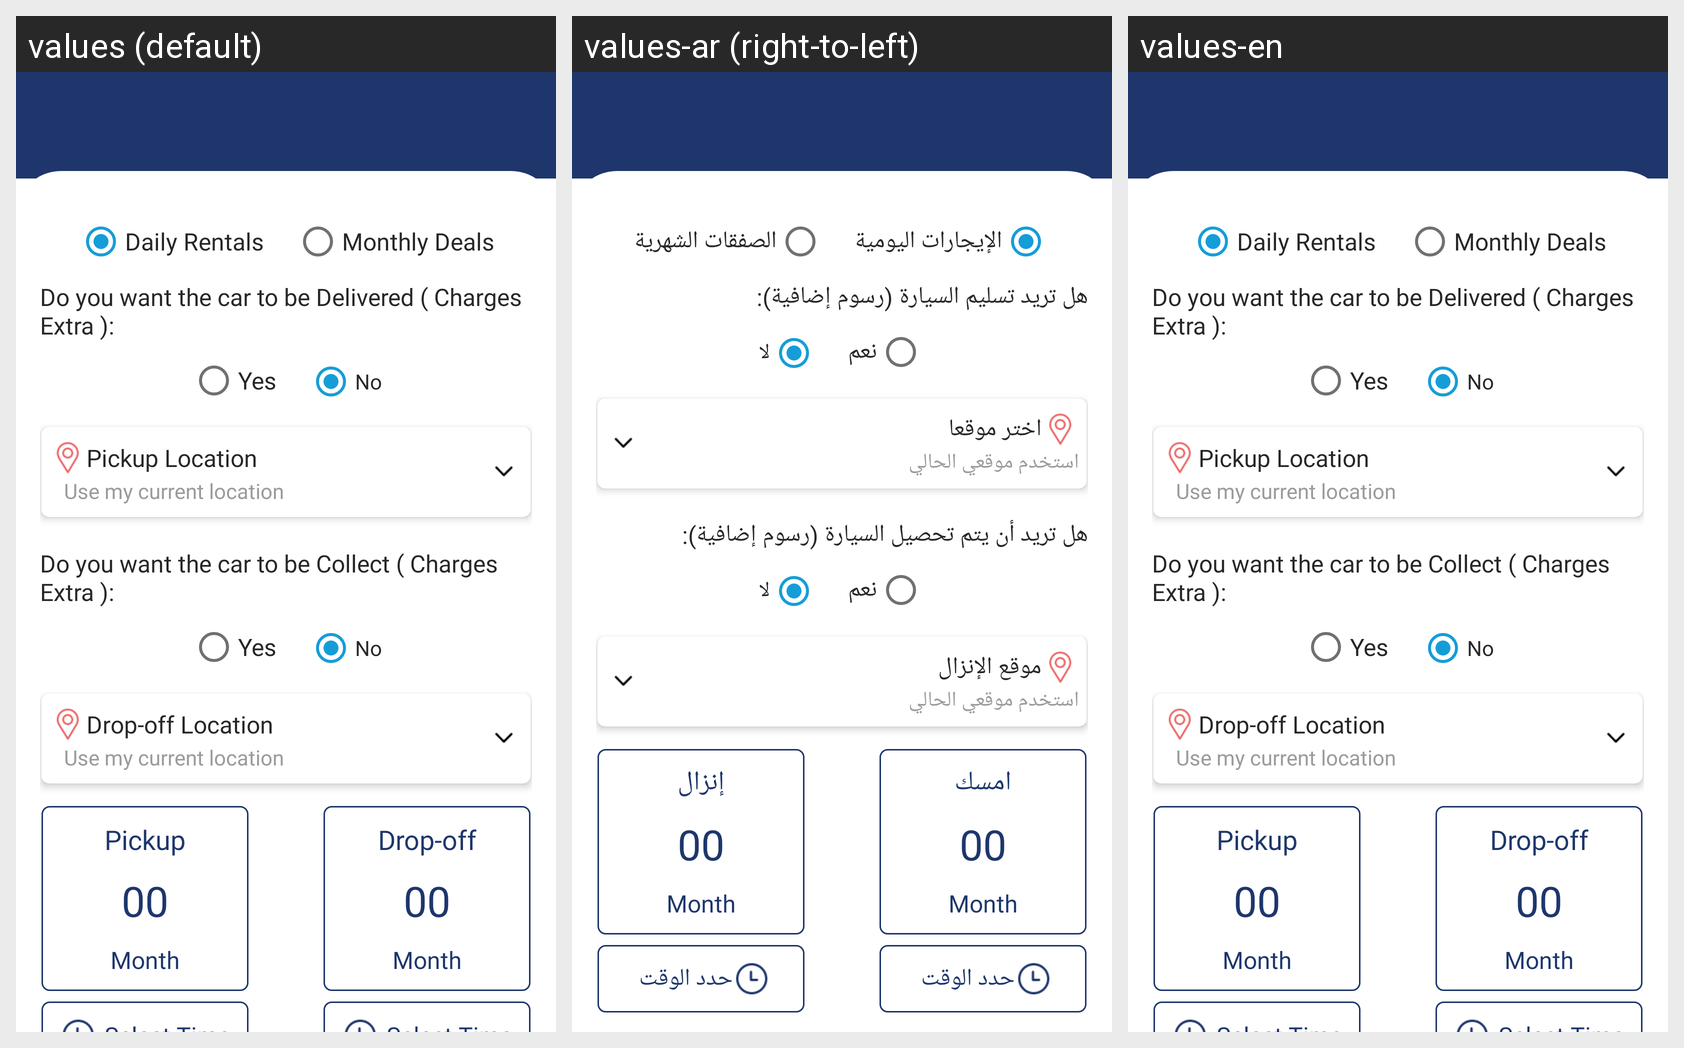

The same Android screen rendered under several of its app's locales, left to right. List the strings drawn on it with the default value and each locale's translation.
Android screen res/layout/activity_edit_pickup_dropoff.xml rendered under 3 locales, left to right: values (default), values-ar (right-to-left), values-en. Device: Nexus 5 (rendered at 1080×1920; each locale shown at half size, 540×960, under a caption strip naming it); theme AppTheme.
Strings drawn on this screen, with the default value and each locale's value (text and hints the layout hard-codes, and strings that could not be matched under every locale, appear in the picture but are not listed):

dailyRental
  values: Daily Rentals
  values-ar: الإيجارات اليومية
  values-en: Daily Rentals

monthlyDeals
  values: Monthly Deals
  values-ar: الصفقات الشهرية
  values-en: Monthly Deals

deliverExtraMessage
  values: Do you want the car to be Delivered ( Charges Extra ):
  values-ar: هل تريد تسليم السيارة (رسوم إضافية):
  values-en: Do you want the car to be Delivered ( Charges Extra ):

yes
  values: Yes
  values-ar: نعم
  values-en: Yes

no
  values: No
  values-ar: لا
  values-en: No

pickUpLocation
  values: Pickup Location
  values-ar: اختر موقعا
  values-en: Pickup Location

userCurrentLocation
  values: Use my current location
  values-ar: استخدم موقعي الحالي
  values-en: Use my current location

collectExtraMessage
  values: Do you want the car to be Collect ( Charges Extra ):
  values-ar: هل تريد أن يتم تحصيل السيارة (رسوم إضافية):
  values-en: Do you want the car to be Collect ( Charges Extra ):

dropOfLocation
  values: Drop-off Location
  values-ar: موقع الإنزال
  values-en: Drop-off Location

pickUp
  values: Pickup
  values-ar: امسك
  values-en: Pickup

dropOf
  values: Drop-off
  values-ar: إنزال
  values-en: Drop-off
